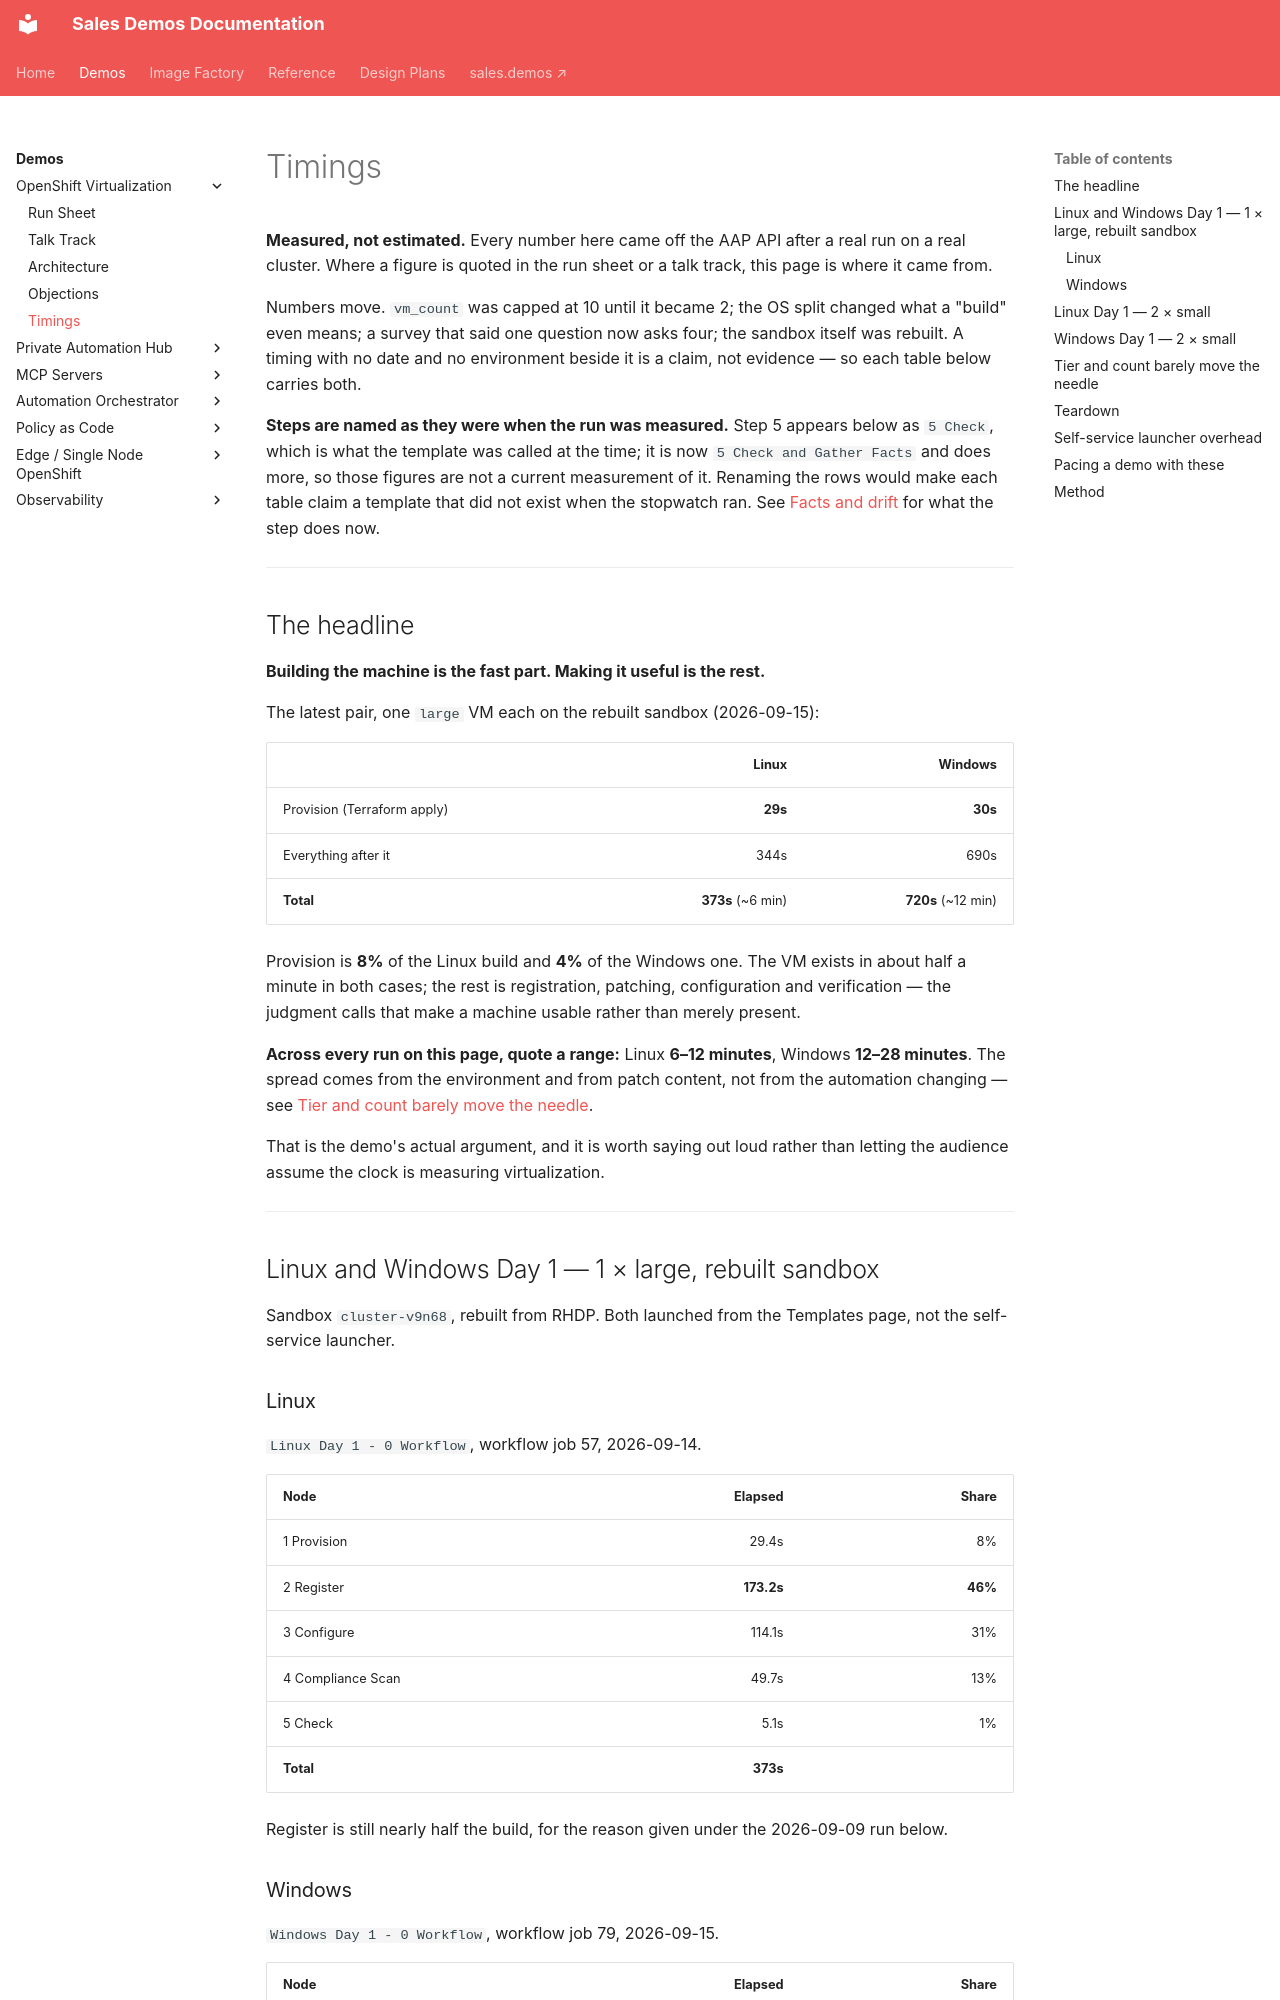

repository: ericcames/sales.demos-docs · page: demos/openshift-virtualization/timings/index.html · generator: mkdocs

# Timings

**Measured, not estimated.** Every number here came off the AAP API after a real
run on a real cluster. Where a figure is quoted in the run sheet or a talk track,
this page is where it came from.

Numbers move. `vm_count` was capped at 10 until it became 2; the OS split changed
what a "build" even means; a survey that said one question now asks four; the
sandbox itself was rebuilt. A timing with no date and no environment beside it is
a claim, not evidence — so each table below carries both.

**Steps are named as they were when the run was measured.** Step 5 appears below
as `5 Check`, which is what the template was called at the time; it is now
`5 Check and Gather Facts` and does more, so those figures are not a current
measurement of it. Renaming the rows would make each table claim a template that
did not exist when the stopwatch ran. See
[Facts and drift](../../reference/facts-and-drift.md) for what the step does now.

---

## The headline

**Building the machine is the fast part. Making it useful is the rest.**

The latest pair, one `large` VM each on the rebuilt sandbox (2026-09-15):

| | Linux | Windows |
|---|---:|---:|
| Provision (Terraform apply) | **29s** | **30s** |
| Everything after it | 344s | 690s |
| **Total** | **373s** (~6 min) | **720s** (~12 min) |

Provision is **8%** of the Linux build and **4%** of the Windows one. The VM
exists in about half a minute in both cases; the rest is registration, patching,
configuration and verification — the judgment calls that make a machine usable
rather than merely present.

**Across every run on this page, quote a range:** Linux **6–12 minutes**,
Windows **12–28 minutes**. The spread comes from the environment and from patch
content, not from the automation changing — see
[Tier and count barely move the needle](#tier-and-count-barely-move-the-needle).

That is the demo's actual argument, and it is worth saying out loud rather than
letting the audience assume the clock is measuring virtualization.

---

## Linux and Windows Day 1 — 1 × large, rebuilt sandbox

Sandbox `cluster-v9n68`, rebuilt from RHDP. Both launched from the Templates
page, not the self-service launcher.

### Linux

`Linux Day 1 - 0 Workflow`, workflow job 57, 2026-09-14.

| Node | Elapsed | Share |
|---|---:|---:|
| 1 Provision | 29.4s | 8% |
| 2 Register | **173.2s** | **46%** |
| 3 Configure | 114.1s | 31% |
| 4 Compliance Scan | 49.7s | 13% |
| 5 Check | 5.1s | 1% |
| **Total** | **373s** | |

Register is still nearly half the build, for the reason given under the
2026-09-09 run below.
